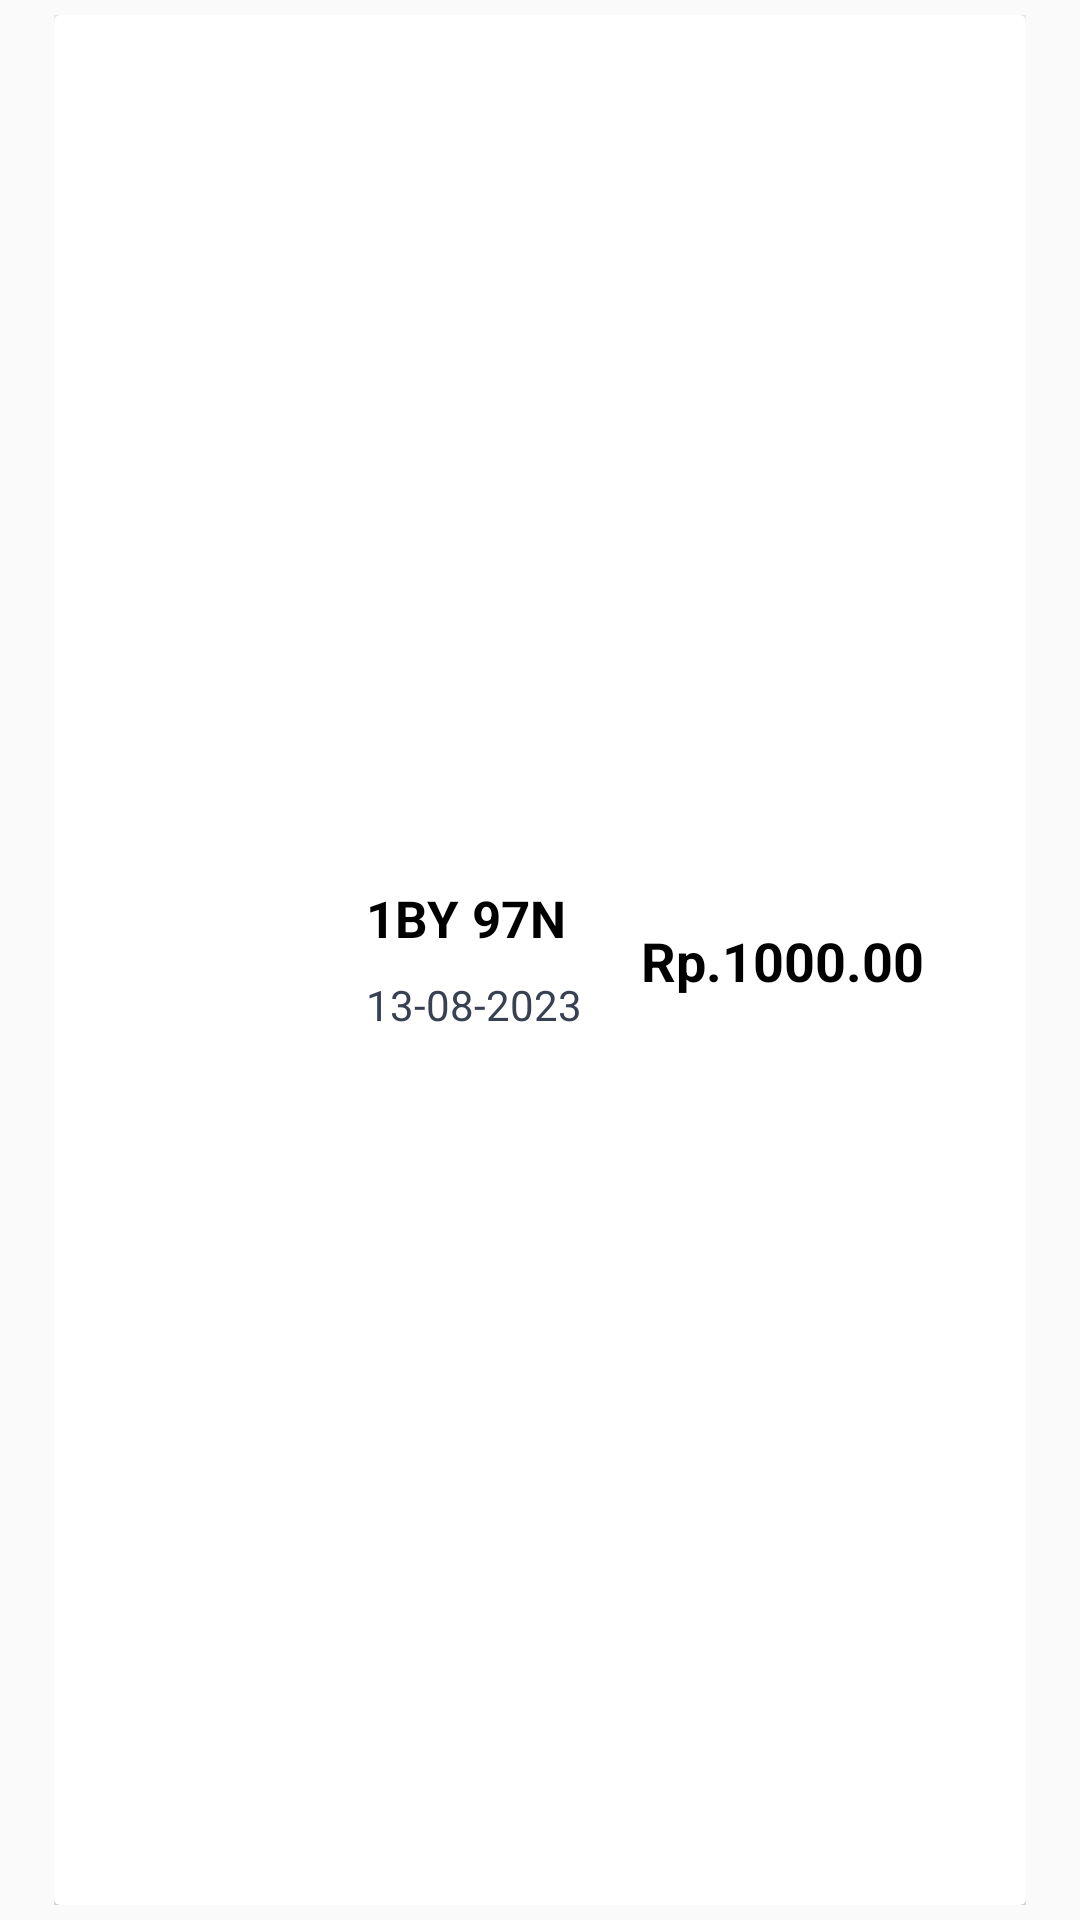

Layout XML and referenced resources for this Android screen:
<!-- AndroidManifest.xml: application theme Theme.Posdemo -->
<!-- res/layout/riwayat_transaksi_item.xml -->
<?xml version="1.0" encoding="utf-8"?>
<androidx.constraintlayout.widget.ConstraintLayout xmlns:android="http://schemas.android.com/apk/res/android"
    android:layout_width="match_parent"
    android:layout_marginEnd="12dp"
    xmlns:app="http://schemas.android.com/apk/res-auto"
    android:paddingHorizontal="18dp"
    android:paddingVertical="5dp"
    android:layout_height="150dp">

    <androidx.cardview.widget.CardView
        app:layout_constraintStart_toStartOf="parent"
        app:layout_constraintTop_toTopOf="parent"
        android:elevation="18dp"
        android:layout_width="match_parent"
        android:layout_height="match_parent" >
        
        <androidx.constraintlayout.widget.ConstraintLayout
            android:paddingHorizontal="12dp"
            android:layout_width="match_parent"
            android:layout_height="match_parent">
            
            <ImageView
                android:id="@+id/icon"
                app:layout_constraintStart_toStartOf="parent"
                app:layout_constraintTop_toTopOf="parent"
                app:layout_constraintBottom_toBottomOf="parent"
                android:layout_width="80dp"
                android:layout_height="80dp"
                android:src="@drawable/ic_credit_card" />
            
            <TextView
                android:layout_marginBottom="28dp"
                android:id="@+id/kodeTransaksi"
                android:layout_width="wrap_content"
                android:layout_height="wrap_content"
                android:textColor="@color/black"
                android:textStyle="bold"
                android:text="@string/kode_antrian"
                android:textAllCaps="true"
                app:layout_constraintStart_toEndOf="@+id/icon"
                app:layout_constraintTop_toTopOf="parent"
                app:layout_constraintBottom_toBottomOf="parent"
                android:layout_marginStart="12dp"
                android:textSize="17sp" />

            <TextView
                android:id="@+id/waktuTransaksi"
                android:layout_width="wrap_content"
                android:layout_height="wrap_content"
                android:textColor="@color/gray"
                android:text="@string/waktu_transaksi"
                android:textAllCaps="true"
                app:layout_constraintStart_toEndOf="@+id/icon"
                app:layout_constraintTop_toBottomOf="@+id/kodeTransaksi"
                android:layout_marginTop="8dp"
                android:layout_marginStart="12dp"
                android:textSize="14sp" />

            <TextView
                android:id="@+id/totalHarga"
                android:layout_width="wrap_content"
                android:layout_height="wrap_content"
                android:text="@string/total_harga_riwayat_transaksi"
                app:layout_constraintEnd_toEndOf="parent"
                app:layout_constraintTop_toTopOf="parent"
                app:layout_constraintBottom_toBottomOf="parent"
                android:layout_marginEnd="22dp"
                android:textSize="18sp"
                android:textStyle="bold"
                android:textColor="@color/black" />
            
        </androidx.constraintlayout.widget.ConstraintLayout>
        
    </androidx.cardview.widget.CardView>
    
</androidx.constraintlayout.widget.ConstraintLayout>
<!-- resources referenced by this layout -->
<resources>
  <color name="black">#FF000000</color>
  <color name="gray">#374151</color>
  <string name="kode_antrian">1by 97n</string>
  <string name="total_harga_riwayat_transaksi">Rp.1000.00</string>
  <string name="waktu_transaksi">13-08-2023</string>
  <style name="Theme.Posdemo" parent="Base.Theme.Posdemo" />
  <style name="Base.Theme.Posdemo" parent="Theme.AppCompat.Light.NoActionBar">
          
          
      </style>
</resources>
